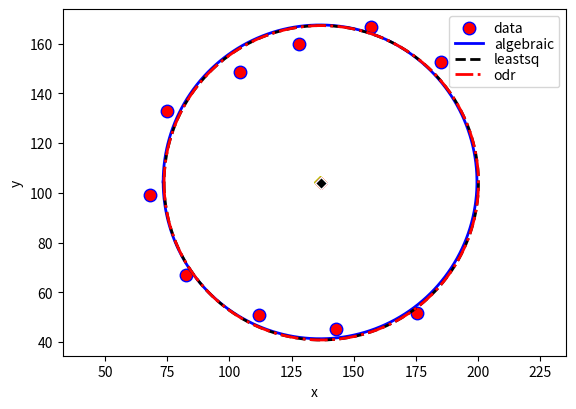

Write Python code to recreate this figure. (Note: this script raises an exception after producing the figure.)
#! /usr/bin/env python
# -*- coding: utf-8 -*-

"""
http://www.scipy.org/Cookbook/Least_Squares_Circle
"""

from numpy import *

# Coordinates of the 2D points

# x = r_[  9, 35, -13,  10,  23,   0]
# y = r_[ 34, 10,   6, -14,  27, -10]

# x = r_[36, 36, 19, 18, 33, 26]
# y = r_[14, 10, 28, 31, 18, 26]
x = r_[68.2533, 74.9322, 82.4288, 104.337, 111.892, 127.953, 142.97, 156.818, 175.432, 184.949]
y = r_[98.9417, 132.844, 67.0712, 148.646, 50.9481, 159.973, 45.1403, 166.788, 51.6778, 152.553]

# R0 = 25
# nb_pts = 8
# dR = 2
# angle =9*pi/5
# x = (10 + R0*cos(theta0) + dR*random.normal(size=nb_pts)).round()
# y = (10 + R0*sin(theta0) + dR*random.normal(size=nb_pts)).round()


# == METHOD 1 ==
method_1 = 'algebraic'

# coordinates of the barycenter
x_m = mean(x)
y_m = mean(y)

# calculation of the reduced coordinates
u = x - x_m
v = y - y_m

# linear system defining the center in reduced coordinates (uc, vc):
#    Suu * uc +  Suv * vc = (Suuu + Suvv)/2
#    Suv * uc +  Svv * vc = (Suuv + Svvv)/2

Suv = sum(u * v)
Suu = sum(u ** 2)
Svv = sum(v ** 2)
Suuv = sum(u ** 2 * v)
Suvv = sum(u * v ** 2)
Suuu = sum(u ** 3)
Svvv = sum(v ** 3)

# Solving the linear system
A = array([[Suu, Suv], [Suv, Svv]])
B = array([Suuu + Suvv, Svvv + Suuv]) / 2.0
uc, vc = linalg.solve(A, B)

xc_1 = x_m + uc
yc_1 = y_m + vc

# Calculation of all distances from the center (xc_1, yc_1)
Ri_1 = sqrt((x - xc_1) ** 2 + (y - yc_1) ** 2)
R_1 = mean(Ri_1)
residu_1 = sum((Ri_1 - R_1) ** 2)
residu2_1 = sum((Ri_1 ** 2 - R_1 ** 2) ** 2)

# Decorator to count functions calls
import functools


def countcalls(fn):
    "decorator function count function calls "

    @functools.wraps(fn)
    def wrapped(*args):
        wrapped.ncalls += 1
        return fn(*args)

    wrapped.ncalls = 0
    return wrapped


#  == METHOD 2 ==
from scipy import optimize

method_2 = "leastsq"


def calc_R(c):
    """ calculate the distance of each 2D points from the center c=(xc, yc) """
    return sqrt((x - c[0]) ** 2 + (y - c[1]) ** 2)


@countcalls
def f_2(c):
    """ calculate the algebraic distance between the 2D points and the mean circle centered at c=(xc, yc) """
    Ri = calc_R(c)
    return Ri - Ri.mean()


center_estimate = x_m, y_m
center_2, ier = optimize.leastsq(f_2, center_estimate)

xc_2, yc_2 = center_2
Ri_2 = calc_R(center_2)
R_2 = Ri_2.mean()
residu_2 = sum((Ri_2 - R_2) ** 2)
residu2_2 = sum((Ri_2 ** 2 - R_2 ** 2) ** 2)
ncalls_2 = f_2.ncalls

# == METHOD 3 ==
from scipy import odr

method_3 = "odr"


@countcalls
def f_3(beta, x):
    """ implicit function of the circle """
    xc, yc, r = beta
    return (x[0] - xc) ** 2 + (x[1] - yc) ** 2 - r ** 2


def calc_estimate(data):
    """ Return a first estimation on the parameter from the data  """
    xc0, yc0 = data.x.mean(axis=1)
    r0 = sqrt((data.x[0] - xc0) ** 2 + (data.x[1] - yc0) ** 2).mean()
    return xc0, yc0, r0


# for implicit function :
#       data.x contains both coordinates of the points
#       data.y is the dimensionality of the response
lsc_data = odr.Data(row_stack([x, y]), y=1)
lsc_model = odr.Model(f_3, implicit=True, estimate=calc_estimate)
lsc_odr = odr.ODR(lsc_data, lsc_model)
lsc_out = lsc_odr.run()

xc_3, yc_3, R_3 = lsc_out.beta
Ri_3 = calc_R([xc_3, yc_3])
residu_3 = sum((Ri_3 - R_3) ** 2)
residu2_3 = sum((Ri_3 ** 2 - R_3 ** 2) ** 2)
ncalls_3 = f_3.ncalls

print('lsc_out.sum_square = ', lsc_out.sum_square)

# == METHOD 4 ==

method_4 = "odr with jacobian"


@countcalls
def f_4(beta, x):
    """ implicit function of the circle """
    xc, yc, r = beta
    xi, yi = x

    return (xi - xc) ** 2 + (yi - yc) ** 2 - r ** 2


@countcalls
def jacb(beta, x):
    """ Jacobian function with respect to the parameters beta.
    return df/dbeta
    """
    xc, yc, r = beta
    xi, yi = x

    df_db = empty((beta.size, x.shape[1]))
    df_db[0] = 2 * (xc - xi)  # d_f/dxc
    df_db[1] = 2 * (yc - yi)  # d_f/dyc
    df_db[2] = -2 * r  # d_f/dr

    return df_db


@countcalls
def jacd(beta, x):
    """ Jacobian function with respect to the input x.
    return df/dx
    """
    xc, yc, r = beta
    xi, yi = x

    df_dx = empty_like(x)
    df_dx[0] = 2 * (xi - xc)  # d_f/dxi
    df_dx[1] = 2 * (yi - yc)  # d_f/dyi

    return df_dx


def calc_estimate(data):
    """ Return a first estimation on the parameter from the data  """
    xc0, yc0 = data.x.mean(axis=1)
    r0 = sqrt((data.x[0] - xc0) ** 2 + (data.x[1] - yc0) ** 2).mean()
    return xc0, yc0, r0


# for implicit function :
#       data.x contains both coordinates of the points
#       data.y is the dimensionality of the response
lsc_data = odr.Data(row_stack([x, y]), y=1)
lsc_model = odr.Model(f_4, implicit=True, estimate=calc_estimate, fjacd=jacd, fjacb=jacb)
lsc_odr = odr.ODR(lsc_data, lsc_model)
lsc_odr.set_job(deriv=3)  # use user derivatives function without checking
lsc_out = lsc_odr.run()

xc_4, yc_4, R_4 = lsc_out.beta
Ri_4 = calc_R([xc_4, yc_4])
residu_4 = sum((Ri_4 - R_4) ** 2)
residu2_4 = sum((Ri_4 ** 2 - R_4 ** 2) ** 2)
ncalls_4 = f_4.ncalls

print("Method 4 :")
print("Functions calls : f_4=%d jacb=%d jacd=%d" % (f_4.ncalls, jacb.ncalls, jacd.ncalls))

# Summary
fmt = '%-18s %10.5f %10.5f %10.5f %10d %10.6f %10.6f %10.2f'
# print('\n%-18s' + ' %10s' * 7) % tuple('METHOD Xc Yc Rc nb_calls std(Ri) residu residu2'.split())
print('-' * (18 + 7 * (10 + 1)))
print(fmt % (method_1, xc_1, yc_1, R_1, 1, Ri_1.std(), residu_1, residu2_1))
print(fmt % (method_2, xc_2, yc_2, R_2, ncalls_2, Ri_2.std(), residu_2, residu2_2))
print(fmt % (method_3, xc_3, yc_3, R_3, ncalls_3, Ri_3.std(), residu_3, residu2_3))
print(fmt % (method_4, xc_4, yc_4, R_4, ncalls_4, Ri_4.std(), residu_4, residu2_4))

# plotting functions

from matplotlib import pyplot as p, cm


def plot_all(residu2=False, basename='circle'):
    """ Draw data points, best fit circles and center for the three methods,
    and adds the iso contours corresponding to the fiel residu or residu2
    """

    f = p.figure(figsize=(6.5, 4.5), dpi=90, facecolor='white')
    p.axis('equal')

    p.plot(x, y, 'ro', label='data', ms=9, mec='b', mew=1)

    theta_fit = linspace(-pi, pi, 180)

    x_fit1 = xc_1 + R_1 * cos(theta_fit)
    y_fit1 = yc_1 + R_1 * sin(theta_fit)
    p.plot(x_fit1, y_fit1, 'b-', label=method_1, lw=2)

    x_fit2 = xc_2 + R_2 * cos(theta_fit)
    y_fit2 = yc_2 + R_2 * sin(theta_fit)
    p.plot(x_fit2, y_fit2, 'k--', label=method_2, lw=2)

    x_fit3 = xc_3 + R_3 * cos(theta_fit)
    y_fit3 = yc_3 + R_3 * sin(theta_fit)
    p.plot(x_fit3, y_fit3, 'r-.', label=method_3, lw=2)

    p.plot([xc_1], [yc_1], 'bD', mec='y', mew=1)
    p.plot([xc_2], [yc_2], 'gD', mec='r', mew=1)
    p.plot([xc_3], [yc_3], 'kD', mec='w', mew=1)

    # draw
    p.xlabel('x')
    p.ylabel('y')
    p.legend(loc='best', labelspacing=0.1)

    # plot the residu fields
    nb_pts = 100

    p.draw()
    xmin, xmax = p.xlim()
    ymin, ymax = p.ylim()

    vmin = min(xmin, ymin)
    vmax = max(xmax, ymax)

    xg, yg = ogrid[vmin:vmax:nb_pts * 1j, vmin:vmax:nb_pts * 1j]
    xg = xg[..., newaxis]
    yg = yg[..., newaxis]

    Rig = sqrt((xg - x) ** 2 + (yg - y) ** 2)
    Rig_m = Rig.mean(axis=2)[..., newaxis]

    if residu2:
        residu = sum((Rig ** 2 - Rig_m ** 2) ** 2, axis=2)
    else:
        residu = sum((Rig - Rig_m) ** 2, axis=2)

    lvl = exp(linspace(log(residu.min()), log(residu.max()), 15))

    p.contourf(xg.flat, yg.flat, residu.T, lvl, alpha=0.75, cmap=cm.Purples_r)
    cbar = p.colorbar(format='%.f')

    if residu2:
        cbar.set_label('Residu_2')
    else:
        cbar.set_label('Residu')

    p.xlim(xmin=vmin, xmax=vmax)
    p.ylim(ymin=vmin, ymax=vmax)

    p.grid()
    p.title('Leasts Squares Circle')
    p.savefig('%s_residu%d.png' % (basename, 2 if residu2 else 1))


plot_all(residu2=False, basename='circle')
plot_all(residu2=True, basename='circle')

p.show()
# vim: set et sts=4 sw=4:
